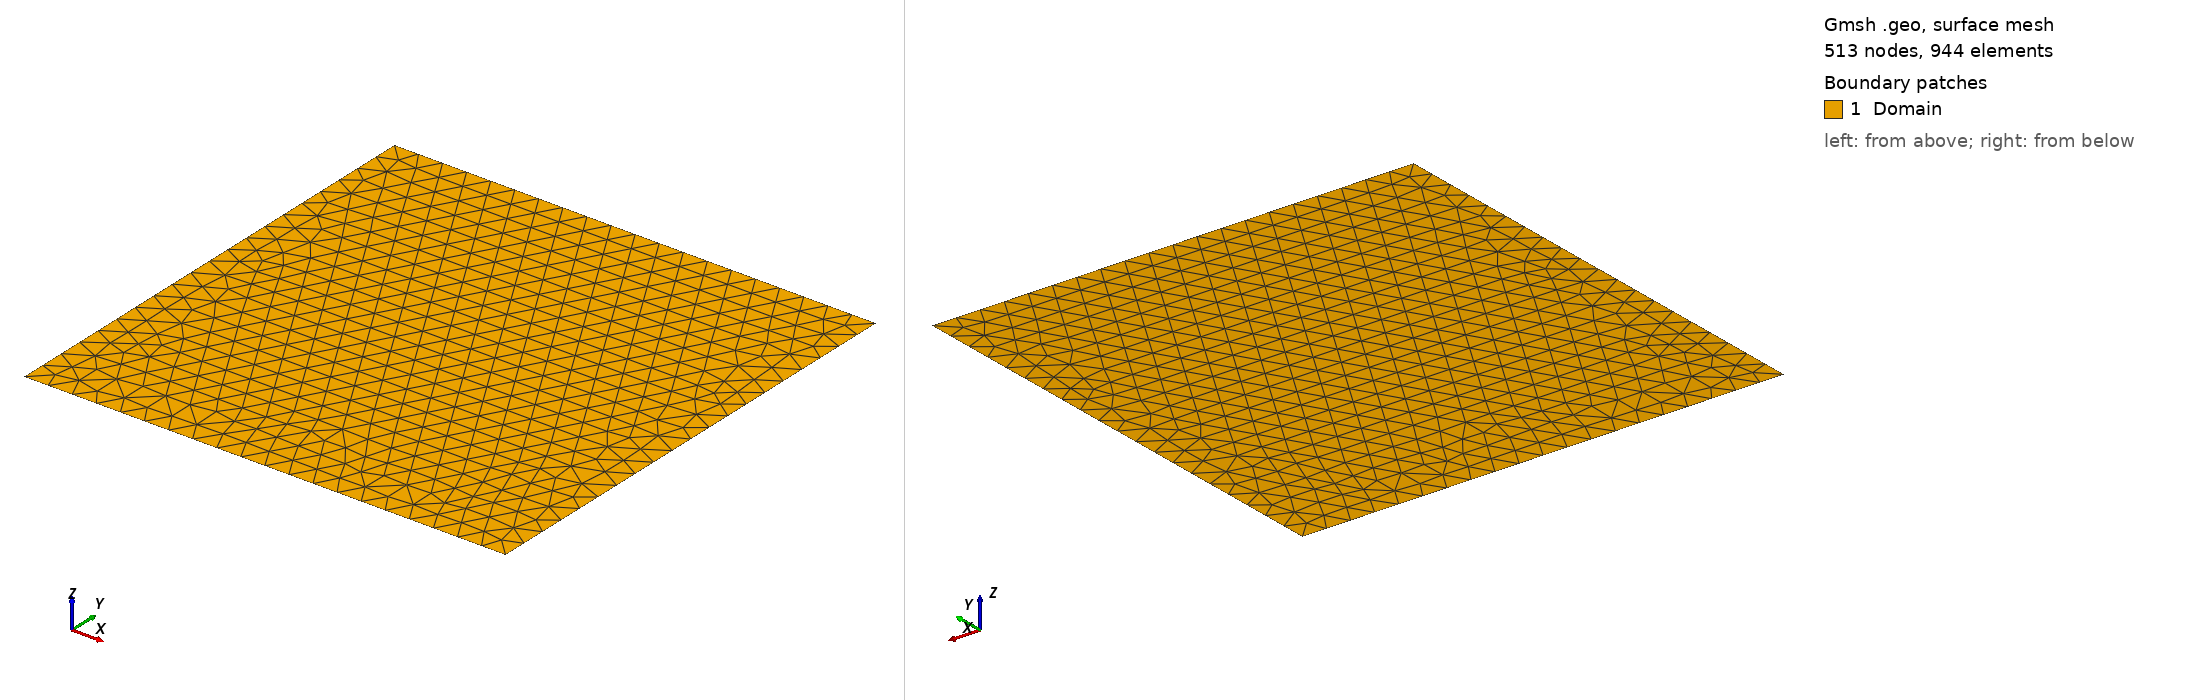

Gmsh geometry script, surface-meshed: 513 nodes, 944 surface elements. Boundary patches (legend numbers): 1 Domain. Left view from above one corner, right view from below the opposite corner. Legend entries are the model's physical surfaces. The drawing asked Gmsh for element sizes between 1% and 20% of the model's largest extent; the script's own settings can give other sizes.

=== 2d_release.geo (drawn) ===
lc = 5e-2;

Point(1) = {0, 0, 0, lc};
Point(2) = {1, 0, 0, lc};
Point(3) = {1, 1, 0, lc};
Point(4) = {0, 1, 0, lc};

Line(1) = {1, 2};
Line(2) = {2, 3};
Line(3) = {3, 4};
Line(4) = {4, 1};

Curve Loop(1) = {1,2,3,4};

Plane Surface(1) = {1};

Physical Curve("wall") = {1, 2, 3, 4};
Physical Surface("Domain") = {1};
